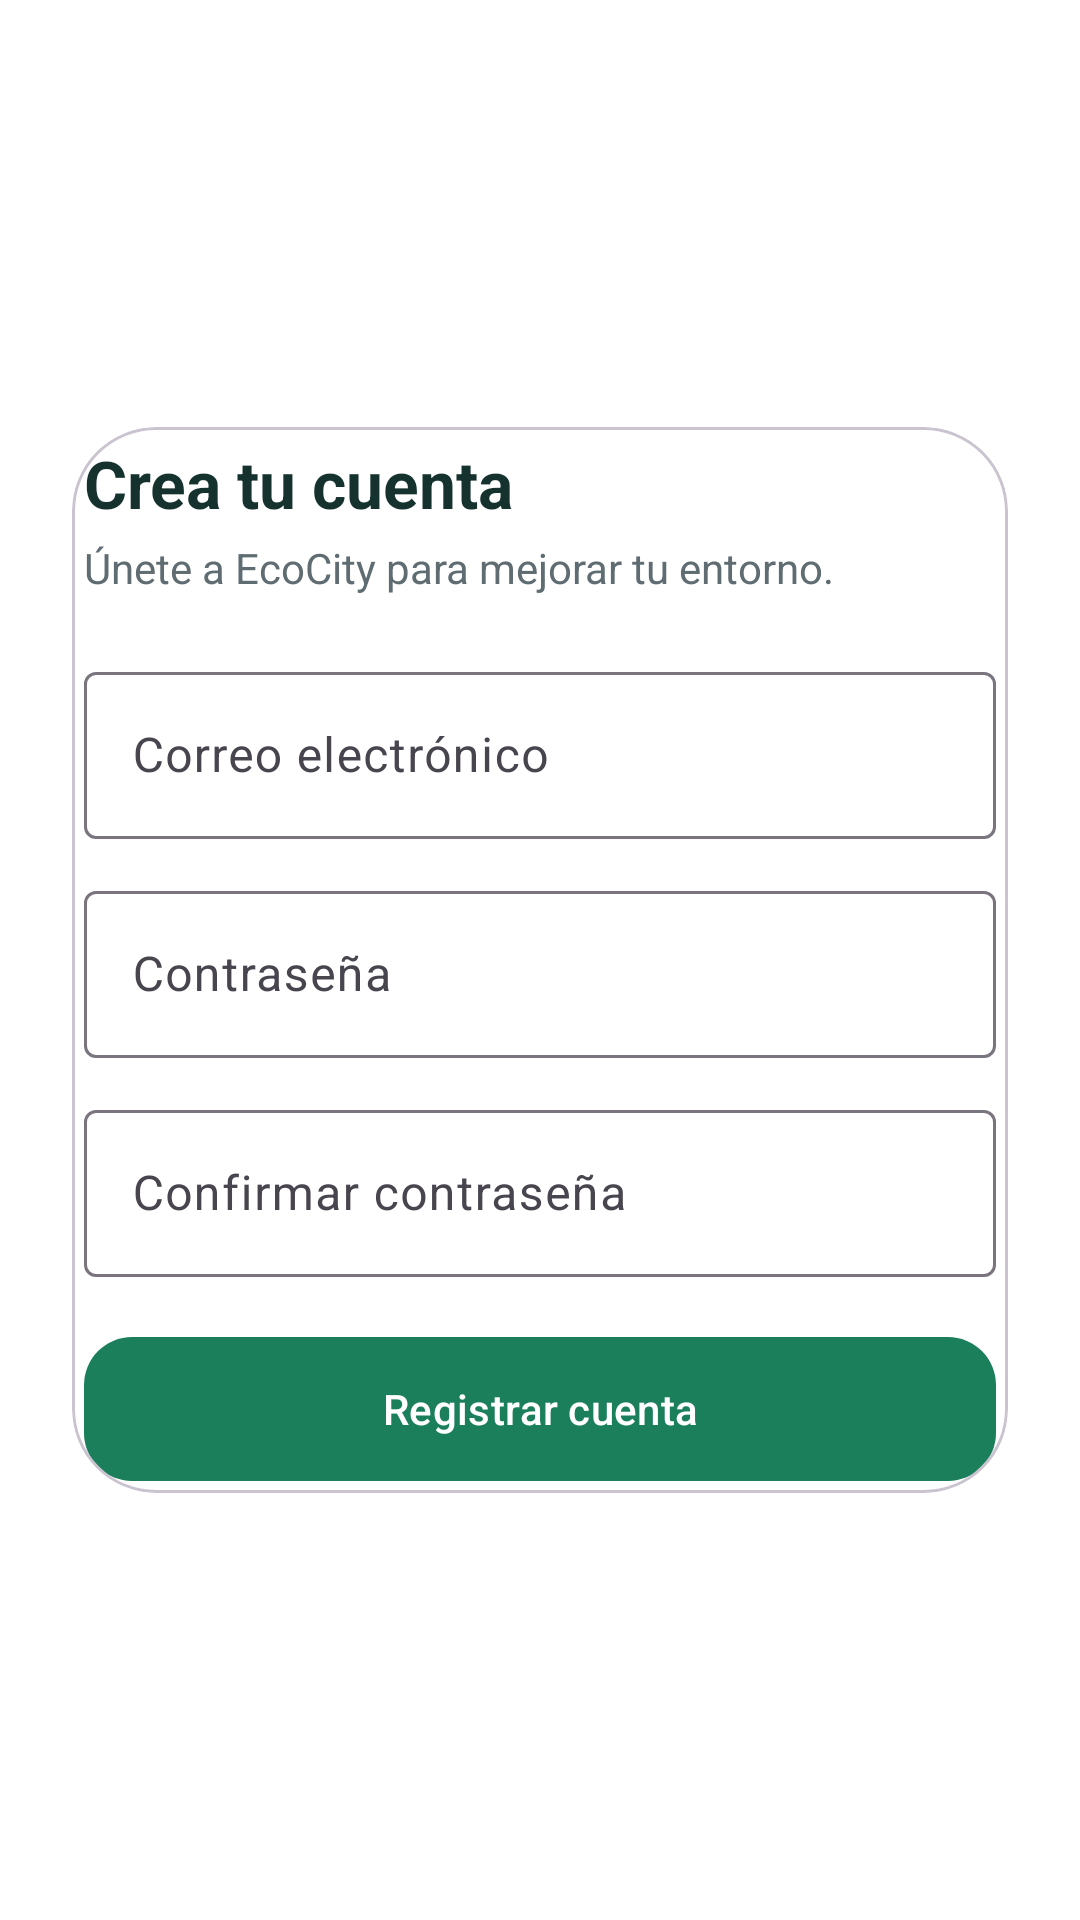

Android layout source for this screen:
<!-- AndroidManifest.xml: application theme Theme.Ecocity -->
<!-- res/layout/activity_register.xml -->
<?xml version="1.0" encoding="utf-8"?>

<androidx.constraintlayout.widget.ConstraintLayout xmlns:android="http://schemas.android.com/apk/res/android"
    xmlns:app="http://schemas.android.com/apk/res-auto"
    xmlns:tools="http://schemas.android.com/tools"
    android:layout_width="match_parent"
    android:layout_height="match_parent"
    android:padding="24dp"
    android:background="@drawable/bg_app_gradient"
    tools:context=".RegisterActivity">

    <com.google.android.material.card.MaterialCardView
        android:id="@+id/register_card"
        android:layout_width="0dp"
        android:layout_height="wrap_content"
        app:cardCornerRadius="28dp"
        app:cardElevation="0dp"
        app:cardBackgroundColor="@color/eco_card_overlay"
        app:layout_constraintTop_toTopOf="parent"
        app:layout_constraintBottom_toBottomOf="parent"
        app:layout_constraintStart_toStartOf="parent"
        app:layout_constraintEnd_toEndOf="parent">

        <ScrollView
            android:layout_width="match_parent"
            android:layout_height="wrap_content">

            <LinearLayout
                android:layout_width="match_parent"
                android:layout_height="wrap_content"
                android:orientation="vertical"
                android:padding="4dp">

                <TextView
                    android:layout_width="wrap_content"
                    android:layout_height="wrap_content"
                    android:text="Crea tu cuenta"
                    android:textSize="22sp"
                    android:textStyle="bold"
                    android:textColor="@color/eco_text_primary" />

                <TextView
                    android:layout_width="wrap_content"
                    android:layout_height="wrap_content"
                    android:text="Únete a EcoCity para mejorar tu entorno."
                    android:textColor="@color/eco_text_secondary"
                    android:layout_marginTop="4dp" />

                <com.google.android.material.textfield.TextInputLayout
                    style="@style/Widget.Material3.TextInputLayout.OutlinedBox"
                    android:layout_width="match_parent"
                    android:layout_height="wrap_content"
                    android:layout_marginTop="20dp"
                    android:hint="Correo electrónico">

                    <com.google.android.material.textfield.TextInputEditText
                        android:id="@+id/email"
                        android:layout_width="match_parent"
                        android:layout_height="wrap_content"
                        android:inputType="textEmailAddress" />
                </com.google.android.material.textfield.TextInputLayout>

                <com.google.android.material.textfield.TextInputLayout
                    style="@style/Widget.Material3.TextInputLayout.OutlinedBox"
                    android:layout_width="match_parent"
                    android:layout_height="wrap_content"
                    android:layout_marginTop="12dp"
                    android:hint="Contraseña">

                    <com.google.android.material.textfield.TextInputEditText
                        android:id="@+id/password"
                        android:layout_width="match_parent"
                        android:layout_height="wrap_content"
                        android:inputType="textPassword" />
                </com.google.android.material.textfield.TextInputLayout>

                <com.google.android.material.textfield.TextInputLayout
                    style="@style/Widget.Material3.TextInputLayout.OutlinedBox"
                    android:layout_width="match_parent"
                    android:layout_height="wrap_content"
                    android:layout_marginTop="12dp"
                    android:hint="Confirmar contraseña">

                    <com.google.android.material.textfield.TextInputEditText
                        android:id="@+id/confirm_password"
                        android:layout_width="match_parent"
                        android:layout_height="wrap_content"
                        android:inputType="textPassword" />
                </com.google.android.material.textfield.TextInputLayout>

                <com.google.android.material.button.MaterialButton
                    android:id="@+id/register_button"
                    android:layout_width="match_parent"
                    android:layout_height="wrap_content"
                    android:layout_marginTop="20dp"
                    android:text="Registrar cuenta"
                    android:textAllCaps="false"
                    android:textColor="@color/white"
                    app:cornerRadius="18dp"
                    android:background="@drawable/bg_primary_button" />
            </LinearLayout>
        </ScrollView>
    </com.google.android.material.card.MaterialCardView>

</androidx.constraintlayout.widget.ConstraintLayout>
<!-- resources referenced by this layout -->
<resources>
  <color name="eco_card_overlay">#CCFFFFFF</color>
  <color name="eco_text_primary">#16322F</color>
  <color name="eco_text_secondary">#5F6C72</color>
  <color name="white">#FFFFFFFF</color>
  <!-- drawable bg_app_gradient (drawable) -->
  <?xml version="1.0" encoding="utf-8"?>
  <gradient xmlns:android="http://schemas.android.com/apk/res/android"
      android:type="linear"
      android:angle="135"
      android:startColor="@color/eco_primary_dark"
      android:centerColor="@color/eco_primary"
      android:endColor="@color/eco_secondary" />
  <!-- drawable bg_primary_button (drawable) -->
  <?xml version="1.0" encoding="utf-8"?>
  <ripple xmlns:android="http://schemas.android.com/apk/res/android"
      android:color="@color/eco_accent">
      <item>
          <shape android:shape="rectangle">
              <corners android:radius="16dp" />
              <gradient
                  android:type="linear"
                  android:angle="90"
                  android:startColor="@color/eco_primary"
                  android:endColor="@color/eco_primary_dark" />
          </shape>
      </item>
  </ripple>
  <style name="Theme.Ecocity" parent="Base.Theme.Ecocity" />
  <color name="eco_primary_dark">#12503B</color>
  <color name="eco_primary">#1B7F5C</color>
  <color name="eco_secondary">#2ED1A2</color>
  <color name="eco_accent">#F4B942</color>
  <style name="Base.Theme.Ecocity" parent="Theme.Material3.DayNight.NoActionBar">
          <item name="colorPrimary">@color/eco_primary</item>
          <item name="colorPrimaryVariant">@color/eco_primary_dark</item>
          <item name="colorSecondary">@color/eco_secondary</item>
          <item name="colorTertiary">@color/eco_accent</item>
          <item name="android:statusBarColor">@color/eco_primary_dark</item>
          <item name="android:navigationBarColor">@color/eco_primary_dark</item>
          <item name="android:windowLightStatusBar">false</item>
          <item name="android:windowBackground">@drawable/bg_app_gradient</item>
          <item name="android:textColor">@color/eco_text_primary</item>
          <item name="android:colorBackground">@color/eco_background</item>
      </style>
  <color name="eco_background">#F2F8F5</color>
</resources>
